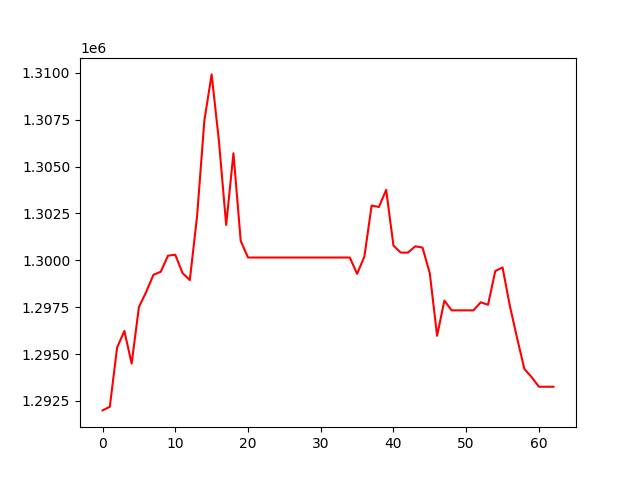

The file beside this chart, header and first rows:
, 0
0, 1291994
1, 1292187
2, 1295344
3, 1296234
4, 1294490
5, 1297505
6, 1298314
7, 1299227
8, 1299390
9, 1300247
10, 1300298
11, 1299319
12, 1298944
13, 1302366
14, 1307463
15, 1309918
16, 1306373
17, 1301886
18, 1305714
19, 1301030
20, 1300150
21, 1300150
22, 1300150
23, 1300150
24, 1300150
25, 1300150
26, 1300150
27, 1300150
28, 1300150
29, 1300150
30, 1300150
31, 1300150
32, 1300150
33, 1300150
34, 1300150
35, 1299281
36, 1300195
37, 1302922
38, 1302846
39, 1303761
40, 1300784
41, 1300412
42, 1300412
43, 1300748
44, 1300677
45, 1299301
46, 1295974
47, 1297851
48, 1297331
49, 1297331
50, 1297331
51, 1297331
52, 1297761
53, 1297629
54, 1299427
55, 1299623
56, 1297578
57, 1295856
58, 1294207
59, 1293769
... 3 more rows
